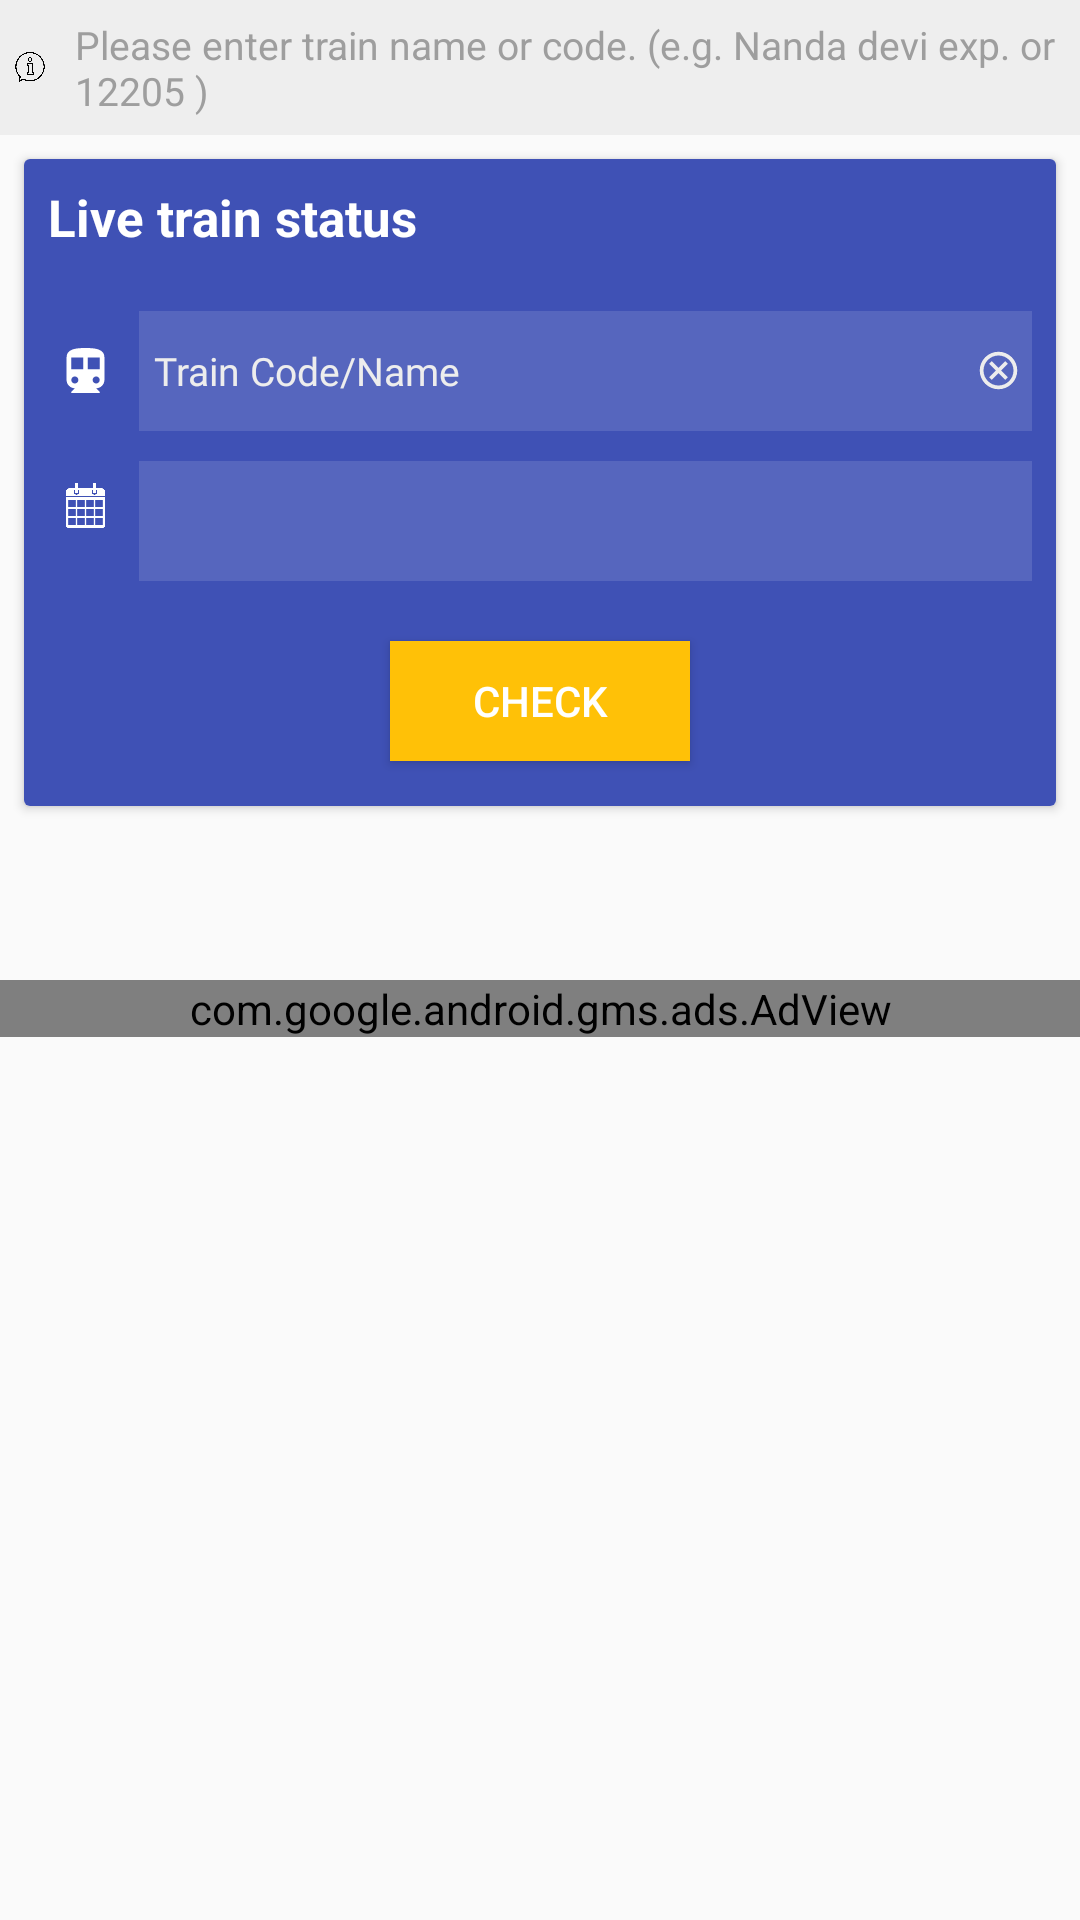

Reconstruct the res/layout file that produces this screen, plus the resources it refers to.
<!-- AndroidManifest.xml: application theme AppTheme -->
<!-- res/layout/fragment_live_train.xml -->
<RelativeLayout xmlns:android="http://schemas.android.com/apk/res/android"
    xmlns:tools="http://schemas.android.com/tools"
    android:layout_width="match_parent"
    android:layout_height="match_parent"
    xmlns:app="http://schemas.android.com/apk/res-auto">

    <LinearLayout
        android:layout_width="match_parent"
        android:layout_height="wrap_content"
        android:orientation="vertical">
    <RelativeLayout
        android:layout_width="match_parent"
        android:layout_height="45dp"
        android:background="@color/grey_200">
        <LinearLayout
            android:layout_width="match_parent"
            android:layout_height="match_parent"
            android:orientation="horizontal">
            <ImageView
                android:layout_width="10dp"
                android:layout_height="10dp"
                android:src="@drawable/help"
                android:layout_gravity="center_vertical"
                android:layout_marginLeft="5dp"/>
            <TextView
                android:layout_width="match_parent"
                android:layout_height="match_parent"
                android:gravity="center_vertical"
                android:text="@string/user_msg"
                android:textColor="@color/grey_500"
                android:textSize="13dp"
                android:paddingLeft="10dp"/>
        </LinearLayout>
    </RelativeLayout>
    <android.support.v7.widget.CardView
        android:layout_width="match_parent"
        android:layout_height="wrap_content"
        android:layout_margin="8dp">
        <LinearLayout
            android:layout_width="match_parent"
            android:layout_height="match_parent"
            android:orientation="vertical"
            android:paddingLeft="8dp"
            android:background="@color/colorPrimary"
            android:paddingRight="8dp">
            <TextView
                android:layout_width="match_parent"
                android:layout_height="wrap_content"
                android:text="Live train status"
                android:textColor="@color/white"
                android:textStyle="bold"
                android:textSize="17dp"
                android:layout_marginTop="8dp"/>
            <LinearLayout
                android:layout_width="match_parent"
                android:layout_height="wrap_content"
                android:orientation="horizontal"
                android:layout_marginTop="20dp">
                <RelativeLayout
                    android:layout_width="match_parent"
                    android:layout_height="match_parent"
                    android:layout_weight="12">
                    <ImageView
                        android:layout_width="15dp"
                        android:layout_height="15dp"
                        android:layout_centerVertical="true"
                        android:layout_centerHorizontal="true"
                        android:src="@drawable/train_icon"/>
                </RelativeLayout>
                <LinearLayout
                    android:layout_width="match_parent"
                    android:layout_height="40dp"
                    android:layout_marginLeft="5dp"
                    android:layout_weight="1"
                    android:background="#1Fffffff"
                    android:orientation="horizontal">
                <AutoCompleteTextView
                    android:layout_width="match_parent"
                    android:layout_height="40dp"
                    android:id="@+id/acmtv_live_train_code"
                    android:layout_weight="1"
                    android:background="@android:color/transparent"
                    android:textColorHint="@color/grey_400"
                    android:hint="Train Code/Name"
                    android:fontFamily="@font/gotham"
                    android:textSize="13dp"
                    android:paddingLeft="5dp"
                    android:textColor="@color/white"
                    />
                    <RelativeLayout
                        android:layout_width="match_parent"
                        android:layout_height="match_parent"
                        android:layout_weight="12"
                        android:id="@+id/cancel_live_txt">
                        <ImageView
                            android:layout_width="15dp"
                            android:layout_height="15dp"
                            android:layout_centerVertical="true"
                            android:layout_centerHorizontal="true"
                            android:src="@drawable/cancel_icon"/>
                    </RelativeLayout>
                </LinearLayout>
            
                
                
                
                
                
                
                
                
                
                
                
                


<RelativeLayout
    android:layout_width="match_parent"
    android:layout_height="match_parent"
    android:layout_weight="13"
    android:gravity="center">
    <ProgressBar
        android:id="@+id/pb_loading_indicator_live_train"
        style="?android:attr/progressBarStyleSmall"
        android:layout_width="match_parent"
        android:layout_weight="15"
        android:layout_height="wrap_content"
        android:layout_gravity="center_vertical"
        android:visibility="gone"/>
</RelativeLayout>
            </LinearLayout>
            <LinearLayout
                android:layout_width="match_parent"
                android:layout_height="wrap_content"
                android:orientation="horizontal">
                <RelativeLayout
                    android:layout_width="match_parent"
                    android:layout_height="match_parent"
                    android:layout_weight="12">
                    <ImageView
                        android:layout_width="15dp"
                        android:layout_height="15dp"
                        android:layout_centerVertical="true"
                        android:layout_centerHorizontal="true"
                        android:src="@drawable/calender"/>
                </RelativeLayout>
                <EditText
                    android:layout_width="match_parent"
                    android:layout_height="40dp"
                    android:layout_weight="1"
                    android:layout_marginLeft="5dp"
                    android:background="#1Fffffff"
                    android:id="@+id/et_pick_live_train_date"
                    android:layout_marginTop="10dp"
                    android:clickable="true"
                    android:paddingLeft="5dp"
                    android:textColor="@color/white"
                    android:editable="false"
                    android:textSize="13dp"
                    android:focusable="false"/>
            </LinearLayout>
            <Button
                android:layout_width="100dp"
                android:background="@color/colorAccent"
                android:layout_height="40dp"
                android:layout_gravity="center"
                android:layout_marginTop="20dp"
                android:textColor="@color/white"
                android:text="Check"
                android:layout_marginBottom="15dp"
                android:id="@+id/btn_get_live_status"/>

        </LinearLayout>
    </android.support.v7.widget.CardView>
        <com.google.android.gms.ads.AdView
            xmlns:ads="http://schemas.android.com/apk/res-auto"
            android:id="@+id/adView"
            android:layout_width="match_parent"
            android:layout_height="wrap_content"
            android:layout_marginTop="50dp"
            ads:adSize="BANNER"
            ads:adUnitId="ca-app-pub-7591469242682758/1689870281">
        </com.google.android.gms.ads.AdView>
    </LinearLayout>


        </RelativeLayout>
<!-- resources referenced by this layout -->
<resources>
  <color name="colorAccent">#ffc107</color>
  <color name="colorPrimary">#3f51b5</color>
  <color name="grey_200">#EEEEEE</color>
  <color name="grey_400">#ededed</color>
  <color name="grey_500">#9E9E9E</color>
  <color name="white">#ffffff</color>
  <!-- drawable calender: png bitmap (drawable, 4634 bytes) -->
  <!-- drawable cancel_icon (drawable) -->
  <?xml version="1.0" encoding="utf-8"?>
  <vector xmlns:android="http://schemas.android.com/apk/res/android"
      android:width="24dp"
      android:height="24dp"
      android:viewportWidth="24"
      android:viewportHeight="24">
  
      <path
          android:fillAlpha="0.87"
          android:strokeAlpha="0.87"
          android:strokeWidth="1"
          android:pathData="M0,0h24v24H0V0z" />
      <path
          android:fillColor="#ededed"
          android:pathData="M12,2C6.47,2,2,6.47,2,12c0,5.53,4.47,10,10,10c5.53,0,10-4.47,10-10C22,6.47,17.53,2,12,2z M12,20c-4.41,0-8-3.59-8-8 s3.59-8,8-8s8,3.59,8,8S16.41,20,12,20z" />
      <path
          android:fillColor="#ededed"
          android:pathData="M 15.59 7 L 12 10.59 L 8.41 7 L 7 8.41 L 10.59 12 L 7 15.59 L 8.41 17 L 12 13.41 L 15.59 17 L 17 15.59 L 13.41 12 L 17 8.41 Z" />
  </vector>
  <!-- drawable edit_text_bg (drawable-v24) -->
  <shape xmlns:android="http://schemas.android.com/apk/res/android"
      android:shape="rectangle">
      <gradient
          android:angle="90"
          android:centerColor="#1Fffffff"
          android:endColor="#1Fffffff"
          android:startColor="#1Fffffff"
          android:type="linear" />
      
          
          
      <corners
          android:radius="5dp"/>
  </shape>
  <!-- drawable help: png bitmap (drawable, 13882 bytes) -->
  <!-- drawable train_icon (drawable) -->
  <?xml version="1.0" encoding="utf-8"?>
  <vector xmlns:android="http://schemas.android.com/apk/res/android"
      android:width="484.5dp"
      android:height="484.5dp"
      android:viewportWidth="484.5"
      android:viewportHeight="484.5">
  
      <path
          android:fillColor="#ffffff"
          android:pathData="M242.25,0c-112.2,0-204,12.75-204,102v242.25c0,48.45,40.8,89.25,89.25,89.25l-38.25,38.25v12.75h306v-12.75L357,433.5 c48.45,0,89.25-40.8,89.25-89.25V102C446.25,12.75,354.45,0,242.25,0z M127.5,382.5c-20.4,0-38.25-17.85-38.25-38.25 S107.1,306,127.5,306s38.25,17.85,38.25,38.25S147.9,382.5,127.5,382.5z M216.75,229.5H89.25V102h127.5V229.5z M357,382.5 c-20.4,0-38.25-17.85-38.25-38.25S336.6,306,357,306s38.25,17.85,38.25,38.25S377.4,382.5,357,382.5z M395.25,229.5h-127.5V102 h127.5V229.5z" />
  </vector>
  <string name="user_msg">Please enter train name or code. (e.g. Nanda devi exp. or 12205 )</string>
  <style name="AppTheme" parent="Theme.AppCompat.Light.DarkActionBar">
          
          <item name="colorPrimary">@color/colorPrimary</item>
          <item name="colorPrimaryDark">@color/colorPrimaryDark</item>
          <item name="colorAccent">@color/colorAccent</item>
  
      </style>
  <color name="colorPrimaryDark">#303f9f</color>
</resources>
